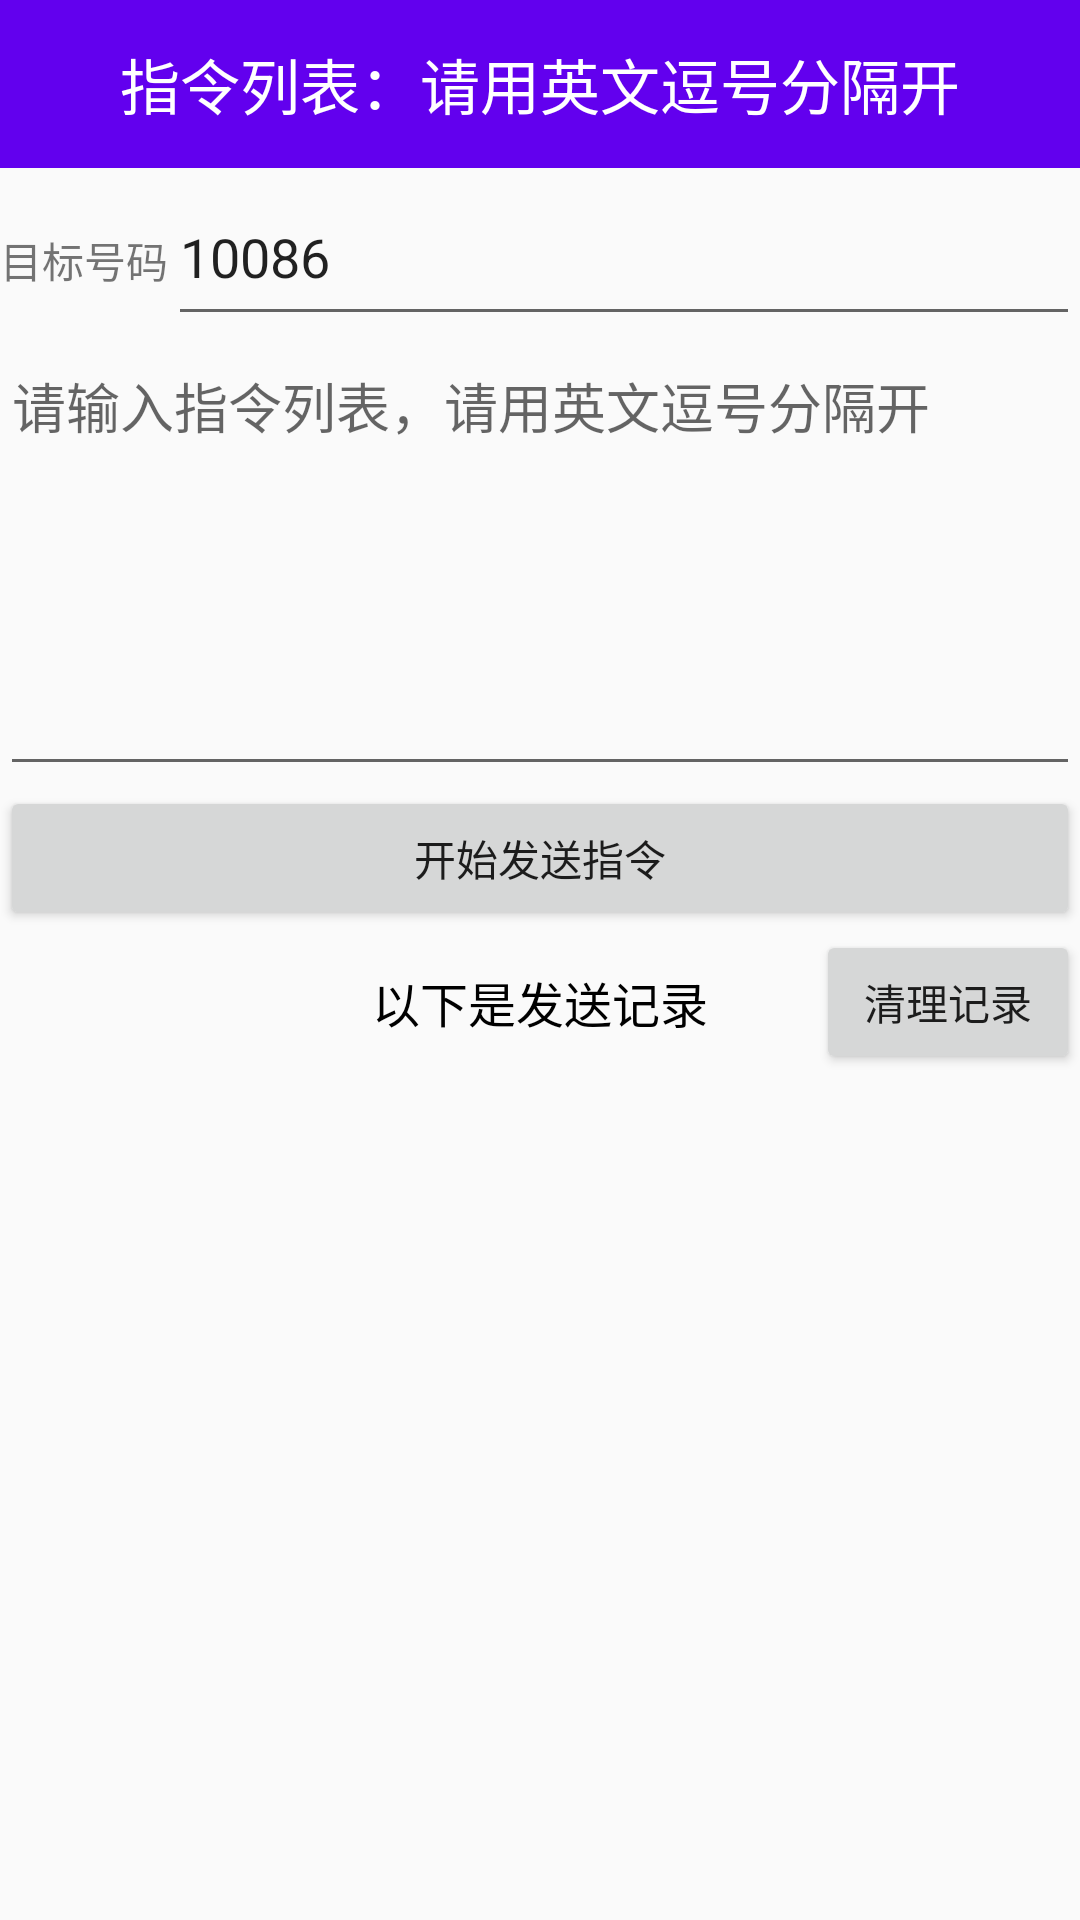

Layout XML and referenced resources for this Android screen:
<!-- AndroidManifest.xml: application theme AppTheme -->
<!-- res/layout/activity_main.xml -->
<?xml version="1.0" encoding="utf-8"?>
<FrameLayout
    xmlns:android="http://schemas.android.com/apk/res/android"
    xmlns:app="http://schemas.android.com/apk/res-auto"
    xmlns:tools="http://schemas.android.com/tools"
    android:layout_width="match_parent"
    android:layout_height="match_parent"
    tools:context="demo.ares.com.a10086msghelper.MainActivity">

    <TextView
        android:text="指令列表：请用英文逗号分隔开"
        android:background="@color/colorPrimary"
        android:textColor="#ffffff"
        android:textSize="20sp"
        android:gravity="center"
        android:layout_width="match_parent"
        android:layout_height="56dp" />


    <LinearLayout
        android:layout_width="match_parent"
        android:layout_height="wrap_content"
        android:layout_marginTop="56dp"
        android:orientation="vertical">

        <LinearLayout
            android:layout_width="match_parent"
            android:layout_height="wrap_content"
            android:orientation="horizontal">

            <TextView
                android:layout_width="wrap_content"
                android:layout_height="wrap_content"
                android:text="目标号码" />

            <EditText
                android:id="@+id/targetEt"
                android:layout_width="match_parent"
                android:layout_height="56dp"
                android:hint="请输入目标号码"
                android:text="10086" />
        </LinearLayout>

        <EditText
            android:id="@+id/commandEt"
            android:hint="请输入指令列表，请用英文逗号分隔开"
            android:layout_width="match_parent"
            android:layout_height="150dp"
            android:gravity="start|top" />

        <Button
            android:id="@+id/sendBtn"
            android:layout_width="match_parent"
            android:layout_height="wrap_content"
            android:layout_gravity="bottom"
            android:text="开始发送指令" />
        <FrameLayout
            android:orientation="horizontal"
            android:layout_width="match_parent"
            android:layout_height="wrap_content">

            <TextView
                android:text="以下是发送记录"
                android:textColor="#000000"
                android:layout_gravity="center"
                android:textSize="16sp"
                android:gravity="center"
                android:layout_width="wrap_content"
                android:layout_height="30dp" />
            <Button
                android:id="@+id/clearBtn"
                android:layout_gravity="end"
                android:text="清理记录"
                android:layout_width="wrap_content"
                android:layout_height="wrap_content" />
        </FrameLayout>
        <ListView
            android:id="@+id/historyListView"
            android:layout_width="match_parent"
            android:layout_height="wrap_content"/>
    </LinearLayout>
</FrameLayout>
<!-- resources referenced by this layout -->
<resources>
  <style name="AppTheme" parent="Theme.AppCompat.Light.NoActionBar">
  
          <item name="android:windowNoTitle">true</item>
          
          <item name="colorPrimary">@color/colorPrimary</item>
          <item name="colorPrimaryDark">@color/colorPrimaryDark</item>
          <item name="colorAccent">@color/colorAccent</item>
      </style>
  <!-- not gathered from this repository: default colours our renderer supplied (Android Studio template values) -->
  <color name="colorPrimary">#FF6200EE</color>
  <color name="colorPrimaryDark">#FF3700B3</color>
  <color name="colorAccent">#FF03DAC5</color>
</resources>
